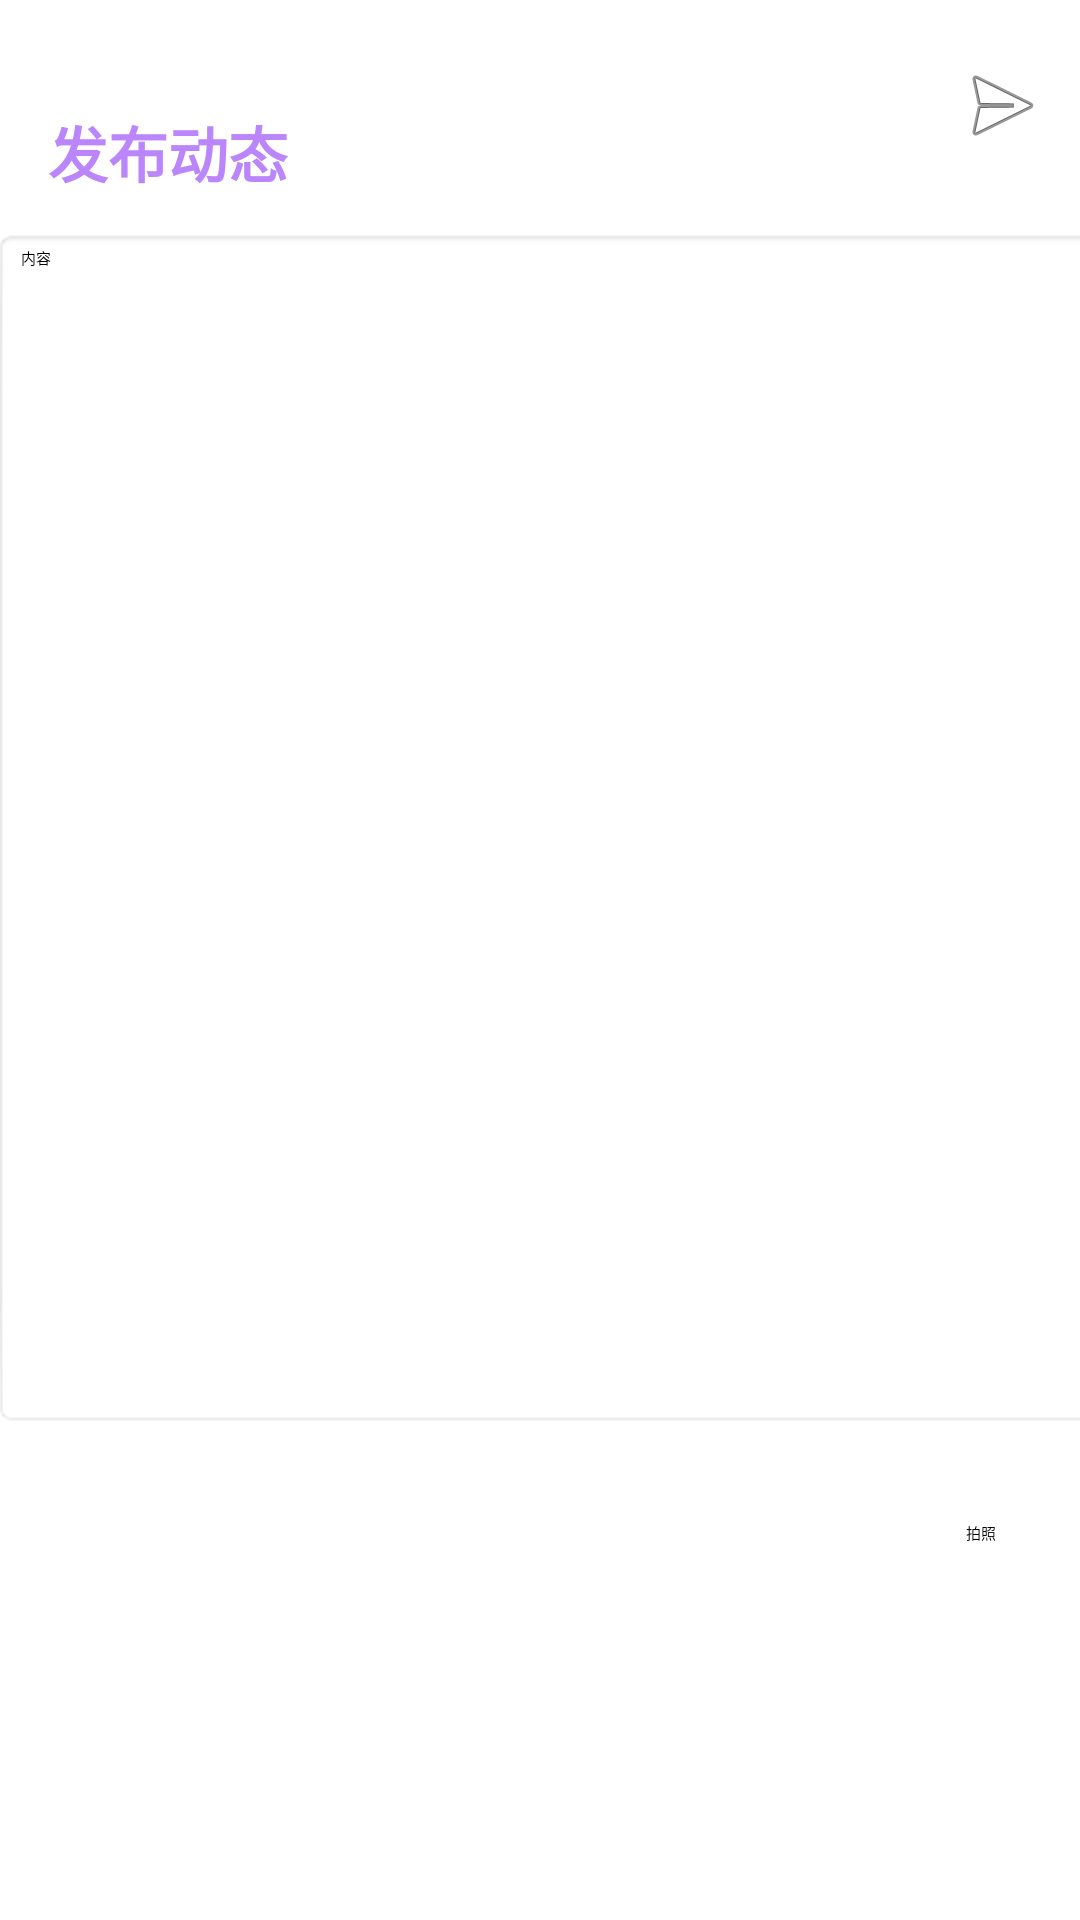

Reconstruct the res/layout file that produces this screen, plus the resources it refers to.
<!-- AndroidManifest.xml: application theme Theme.HW -->
<!-- res/layout/fragment_post.xml -->
<?xml version="1.0" encoding="utf-8"?>
<androidx.constraintlayout.widget.ConstraintLayout xmlns:android="http://schemas.android.com/apk/res/android"
    xmlns:app="http://schemas.android.com/apk/res-auto"
    xmlns:tools="http://schemas.android.com/tools"
    android:id="@+id/frameLayout2"
    android:layout_width="match_parent"
    android:layout_height="match_parent"
    tools:context=".Post.PostActivity" >

    <EditText
        android:id="@+id/postMsg"
        android:layout_width="375dp"
        android:layout_height="400dp"
        android:layout_marginStart="10dp"
        android:layout_marginEnd="10dp"
        android:layout_marginBottom="164dp"
        android:background="@android:drawable/editbox_background_normal"
        android:ems="10"
        android:gravity="start|top"
        android:hint="内容"
        android:inputType="textMultiLine"
        app:layout_constraintBottom_toBottomOf="parent"
        app:layout_constraintEnd_toEndOf="parent"
        app:layout_constraintHorizontal_bias="0.375"
        app:layout_constraintStart_toStartOf="parent" />

    <Button
        android:id="@+id/postPhotoButton"
        android:layout_width="wrap_content"
        android:layout_height="wrap_content"
        android:layout_marginTop="456dp"
        android:layout_marginEnd="28dp"
        android:text="拍照"
        app:layout_constraintEnd_toEndOf="parent"
        app:layout_constraintTop_toBottomOf="@+id/postButton" />

    <ImageButton
        android:id="@+id/postButton"
        android:layout_width="wrap_content"
        android:layout_height="wrap_content"
        android:layout_marginEnd="10dp"
        android:layout_marginBottom="25dp"
        android:src="@android:drawable/ic_menu_send"
        app:layout_constraintBottom_toTopOf="@+id/postMsg"
        app:layout_constraintEnd_toEndOf="parent" />

    <TextView
        android:id="@+id/textView"
        android:layout_width="wrap_content"
        android:layout_height="wrap_content"
        android:layout_marginStart="16dp"
        android:layout_marginTop="36dp"
        android:text="发布动态"
        android:textColor="@color/purple_200"
        android:textSize="20sp"
        android:textStyle="bold"
        app:layout_constraintStart_toStartOf="parent"
        app:layout_constraintTop_toTopOf="parent" />

    <EditText
        android:id="@+id/postTitle"
        android:layout_width="wrap_content"
        android:layout_height="wrap_content"
        android:layout_marginStart="16dp"
        android:layout_marginTop="15dp"
        android:layout_marginBottom="25dp"
        android:ems="10"
        android:hint="标题"
        android:inputType="textPersonName"
        app:layout_constraintBottom_toTopOf="@+id/postMsg"
        app:layout_constraintStart_toStartOf="parent"
        app:layout_constraintTop_toBottomOf="@+id/textView"
        app:layout_constraintVertical_bias="0.724" />

    <ImageView
        android:id="@+id/postPic_edit"
        android:layout_width="75dp"
        android:layout_height="72dp"
        android:layout_marginTop="40dp"
        android:layout_marginBottom="25dp"
        app:layout_constraintBottom_toTopOf="@+id/postMsg"
        app:layout_constraintEnd_toStartOf="@+id/postButton"
        app:layout_constraintHorizontal_bias="0.523"
        app:layout_constraintStart_toEndOf="@+id/postTitle"
        app:layout_constraintTop_toTopOf="parent"
        app:layout_constraintVertical_bias="1.0"
        app:srcCompat="@drawable/post_picture_dark" />

</androidx.constraintlayout.widget.ConstraintLayout>
<!-- resources referenced by this layout -->
<resources>
  <color name="purple_200">#FFBB86FC</color>
  <!-- drawable post_picture_dark (drawable) -->
  <vector xmlns:android="http://schemas.android.com/apk/res/android"
      android:width="50dp"
      android:height="50dp"
      android:viewportWidth="50"
      android:viewportHeight="50">
    <path
        android:pathData="M0,4L0,46L50,46L50,4ZM2,6L48,6L48,44L2,44ZM4,8L4,30.7813C3.9727,30.9141 3.9727,31.0547 4,31.1875L4,42L46,42L46,37.1563C46.0273,37.0234 46.0273,36.8828 46,36.75L46,8ZM6,10L44,10L44,34.5625L34.7188,25.2813C34.4961,25.0625 34.1836,24.957 33.875,25C33.6523,25.0234 33.4414,25.125 33.2813,25.2813L29.0313,29.5313L18.75,18.3125C18.5195,18.0625 18.1797,17.9414 17.8438,18C17.6445,18.0273 17.4609,18.1172 17.3125,18.25L6,28.6875ZM35,15C33.3438,15 32,16.3438 32,18C32,19.6563 33.3438,21 35,21C36.6563,21 38,19.6563 38,18C38,16.3438 36.6563,15 35,15ZM17.9375,20.4375L27.5938,30.9688L25.2813,33.2813C24.8828,33.6797 24.8828,34.3203 25.2813,34.7188C25.6797,35.1172 26.3203,35.1172 26.7188,34.7188L29.5625,31.8438C29.7031,31.7578 29.8203,31.6406 29.9063,31.5L34,27.4375L44,37.4375L44,40L6,40L6,31.4688ZM17.9375,20.4375"
        android:fillColor="#000000"
        android:fillType="nonZero"
        android:strokeColor="#00000000"/>
  </vector>
</resources>
